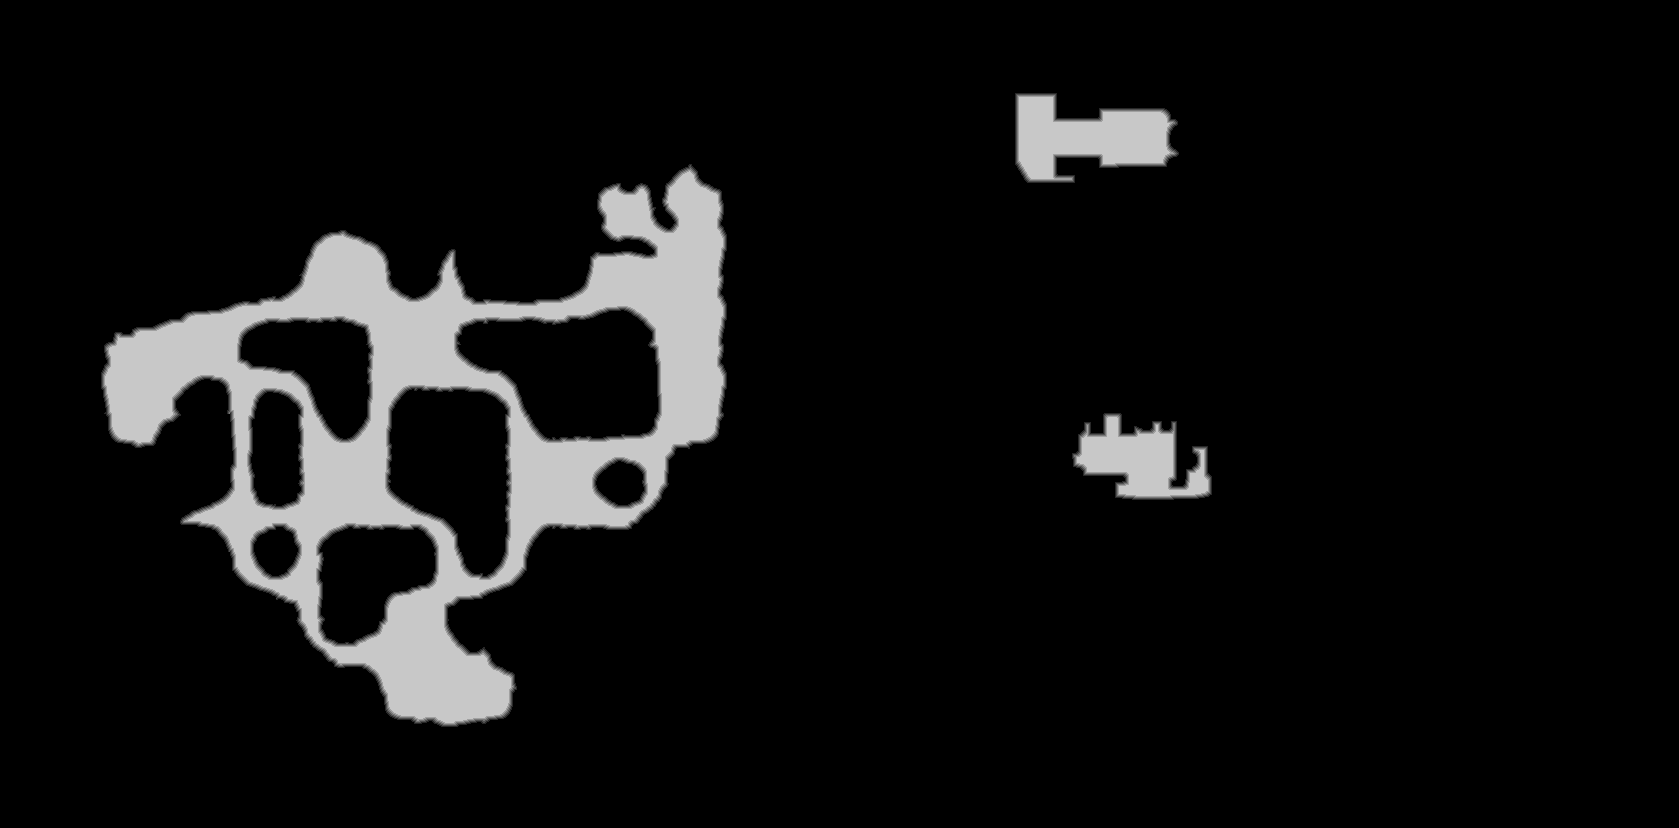

Source data for this figure (header and first rows):
source	tdt_hull melee
truth	truth_2280fab53f0.tsv
width	1679
height	828
nibble	0	1253089
nibble	1	7771
nibble	2	7769
nibble	3	7719
nibble	4	7660
nibble	5	106204
